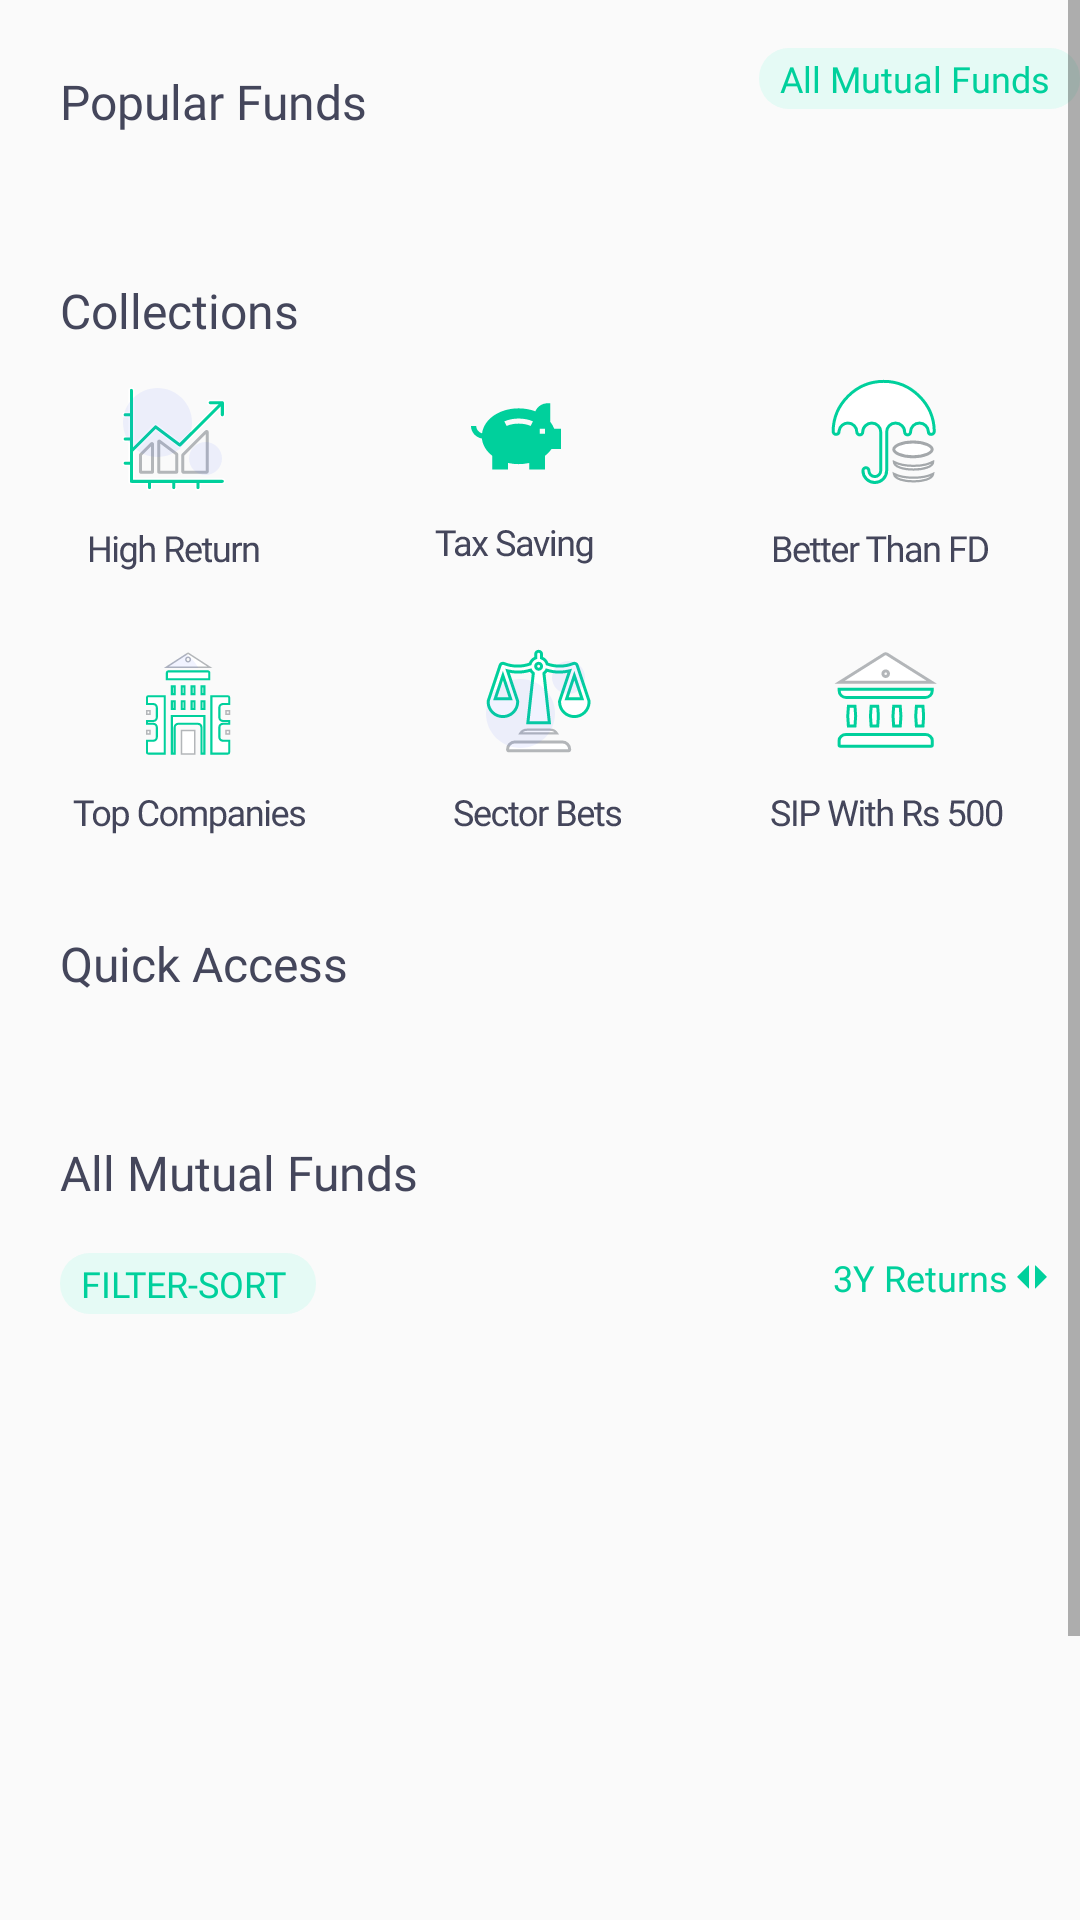

Reconstruct the res/layout file that produces this screen, plus the resources it refers to.
<!-- AndroidManifest.xml: application theme Theme.Groww -->
<!-- res/layout/fragment_explore.xml -->
<?xml version="1.0" encoding="utf-8"?>
<ScrollView xmlns:android="http://schemas.android.com/apk/res/android"
    xmlns:app="http://schemas.android.com/apk/res-auto"
    xmlns:tools="http://schemas.android.com/tools"
    android:layout_width="match_parent"
    android:layout_height="match_parent"
    tools:context=".ui.mutualFunds.ExploreFragment">

    <LinearLayout
        android:layout_width="match_parent"
        android:orientation="vertical"
        android:layout_height="wrap_content">

        <RelativeLayout
            android:layout_width="match_parent"
            android:layout_height="wrap_content">

            <TextView
                android:layout_marginStart="@dimen/dp_20"
                style="@style/TextViewEnterMobileNumber"
                android:layout_marginTop="@dimen/dp_23"
                android:text="@string/popular_funds"
                android:textSize="@dimen/sp_16" />

            <TextView
                style="@style/TextViewBelow_GreenLine"
                android:layout_alignParentEnd="true"
                android:layout_marginTop="@dimen/dp_16"
                android:background="@drawable/rectangle_filter_sort_"
                android:fontFamily="@font/roboto"
                android:paddingStart="7dp"
                android:paddingTop="2dp"
                android:paddingEnd="10dp"
                android:paddingBottom="2dp"
                android:text="@string/all_mutual_funds"
                android:textColor="@color/green"
                android:textSize="@dimen/sp_12" />

        </RelativeLayout>

        <androidx.recyclerview.widget.RecyclerView
            android:layout_width="match_parent"
            android:layout_marginTop="@dimen/dp_16"
            android:layout_marginStart="@dimen/dp_20"
            android:id="@+id/rvPopularFunds"
            android:layout_height="wrap_content"/>

        <TextView
            android:layout_marginStart="@dimen/dp_20"
            style="@style/TextViewEnterMobileNumber"
            android:textSize="@dimen/sp_16"
            android:layout_marginTop="@dimen/dp_32"
            android:text="@string/collections"/>

        <LinearLayout
            android:layout_marginTop="@dimen/sp_12"
            android:layout_width="match_parent"
            android:layout_height="wrap_content">

            <ImageView
                android:layout_weight="1"
                android:layout_width="wrap_content"
                android:layout_height="wrap_content"
                android:id="@+id/btnHighReturn"
                android:src="@drawable/ic_highr_return"/>

            <ImageView
                android:layout_weight="1"
                android:layout_width="wrap_content"
                android:layout_height="wrap_content"
                android:id="@+id/btnTaxSaving"
                android:layout_marginTop="@dimen/dp_8"
                android:src="@drawable/ic_tax_saving"/>

            <ImageView
                android:layout_weight="1"
                android:layout_width="wrap_content"
                android:layout_height="wrap_content"
                android:id="@+id/btnBetterThanFd"
                android:src="@drawable/ic_better_than_fd"/>

        </LinearLayout>

        <LinearLayout
            android:layout_marginTop="@dimen/dp_24"
            android:layout_width="match_parent"
            android:layout_height="wrap_content">

            <ImageView
                android:layout_weight="1"
                android:layout_width="wrap_content"
                android:layout_height="wrap_content"
                android:id="@+id/btnTopCompanies"
                android:src="@drawable/ic_top_companies"/>

            <ImageView
                android:layout_weight="1"
                android:layout_width="wrap_content"
                android:layout_height="wrap_content"
                android:id="@+id/btnSectorBets"
                android:src="@drawable/ic_sector_beds"/>

            <ImageView
                android:layout_weight="1"
                android:layout_width="wrap_content"
                android:layout_height="wrap_content"
                android:id="@+id/btnSIPWith"
                android:src="@drawable/ic_sip_with"/>

        </LinearLayout>

        <TextView
            android:layout_marginStart="@dimen/dp_20"
            style="@style/TextViewEnterMobileNumber"
            android:textSize="@dimen/sp_16"
            android:layout_marginTop="@dimen/dp_32"
            android:text="@string/quick_access"/>

        <androidx.recyclerview.widget.RecyclerView
            android:layout_width="match_parent"
            android:layout_marginStart="@dimen/dp_20"
            android:layout_marginTop="@dimen/dp_16"
            android:id="@+id/rvQuickAccess"
            android:layout_height="wrap_content"/>

        <TextView
            android:layout_marginStart="@dimen/dp_20"
            style="@style/TextViewEnterMobileNumber"
            android:textSize="@dimen/sp_16"
            android:layout_marginTop="@dimen/dp_32"
            android:text="@string/all_mutual_funds"/>


        <RelativeLayout
            android:layout_width="match_parent"
            android:layout_height="wrap_content">

            <TextView
                android:id="@+id/btnSPResendOTP"
                style="@style/TextViewBelow_GreenLine"
                android:layout_marginStart="@dimen/dp_20"
                android:layout_marginTop="@dimen/dp_16"
                android:background="@drawable/rectangle_filter_sort_"
                android:fontFamily="@font/roboto"
                android:paddingStart="7dp"
                android:paddingTop="2dp"
                android:paddingEnd="10dp"
                android:paddingBottom="2dp"
                android:text="@string/filter_sort"
                android:textColor="@color/green"
                android:textSize="@dimen/sp_12" />

            <TextView
                android:id="@+id/btn3YReturns"
                style="@style/TextViewBelow_GreenLine"
                android:layout_alignParentEnd="true"
                android:layout_gravity="center"
                android:layout_marginTop="@dimen/dp_16"
                android:layout_marginEnd="8dp"
                android:fontFamily="@font/roboto_bold"
                android:text="@string/_3y_returns"
                android:textColor="@color/green"
                android:textSize="@dimen/sp_12"
                app:drawableEndCompat="@drawable/ic_both_sided_arrow" />

        </RelativeLayout>

        <androidx.recyclerview.widget.RecyclerView
            android:layout_marginTop="@dimen/dp_13"
            android:layout_width="match_parent"
            android:layout_height="300dp"
            android:id="@+id/rvAllMutualFunds"/>

    </LinearLayout>

</ScrollView>
<!-- resources referenced by this layout -->
<resources>
  <color name="green">#00D09C</color>
  <dimen name="dp_13">13dp</dimen>
  <dimen name="dp_16">16dp</dimen>
  <dimen name="dp_20">20dp</dimen>
  <dimen name="dp_23">23dp</dimen>
  <dimen name="dp_24">24dp</dimen>
  <dimen name="dp_32">32dp</dimen>
  <dimen name="dp_8">8dp</dimen>
  <dimen name="sp_12">12sp</dimen>
  <dimen name="sp_16">16sp</dimen>
  <!-- drawable ic_better_than_fd: vector/xml drawable (drawable, 9430 chars, omitted) -->
  <!-- drawable ic_both_sided_arrow (drawable) -->
  <vector xmlns:android="http://schemas.android.com/apk/res/android"
      android:width="16dp"
      android:height="16dp"
      android:viewportWidth="16"
      android:viewportHeight="16">
    <path
        android:pathData="M7,11.7586V4.2414C7,4.1523 6.8923,4.1077 6.8293,4.1707L3.0707,7.9293C3.0317,7.9683 3.0317,8.0317 3.0707,8.0707L6.8293,11.8293C6.8923,11.8923 7,11.8477 7,11.7586Z"
        android:fillColor="#00D09C"/>
    <path
        android:pathData="M9,4.2414L9,11.7586C9,11.8477 9.1077,11.8923 9.1707,11.8293L12.9293,8.0707C12.9683,8.0317 12.9683,7.9683 12.9293,7.9293L9.1707,4.1707C9.1077,4.1077 9,4.1523 9,4.2414Z"
        android:fillColor="#00D09C"/>
  </vector>
  <!-- drawable ic_highr_return: vector/xml drawable (drawable, 20670 chars, omitted) -->
  <!-- drawable ic_sector_beds: vector/xml drawable (drawable, 21784 chars, omitted) -->
  <!-- drawable ic_sip_with: vector/xml drawable (drawable, 10943 chars, omitted) -->
  <!-- drawable ic_tax_saving: vector/xml drawable (drawable, 6608 chars, omitted) -->
  <!-- drawable ic_top_companies: vector/xml drawable (drawable, 15083 chars, omitted) -->
  <!-- drawable rectangle_filter_sort_ (drawable-v24) -->
  <?xml version="1.0" encoding="utf-8"?>
  <shape xmlns:android="http://schemas.android.com/apk/res/android"
      android:shape="rectangle">
  
      <solid android:color="#E5FAF5"/>
      <corners android:radius="10dp"/>
  
  
  </shape>
  <string name="_3y_returns">3Y Returns</string>
  <string name="all_mutual_funds">All Mutual Funds</string>
  <string name="collections">Collections</string>
  <string name="filter_sort">FILTER-SORT</string>
  <string name="popular_funds">Popular Funds</string>
  <string name="quick_access">Quick Access</string>
  <style name="TextViewBelow_GreenLine">
          <item name="android:layout_width">wrap_content</item>
          <item name="android:layout_height">wrap_content</item>
          <item name="android:textColor">@color/light_black</item>
          <item name="android:fontFamily">@font/roboto_bold</item>
          <item name="android:textSize">@dimen/sp_18</item>
      </style>
  <style name="TextViewEnterMobileNumber">
          <item name="android:layout_width">wrap_content</item>
          <item name="android:layout_height">wrap_content</item>
          <item name="android:textSize">@dimen/sp_18</item>
          <item name="android:textColor">@color/light_black</item>
          <item name="android:fontFamily">@font/roboto_bold</item>
      </style>
  <style name="Theme.Groww" parent="Theme.AppCompat.DayNight.NoActionBar">
          
          <item name="colorPrimary">@color/white</item>
          <item name="colorPrimaryVariant">@color/green</item>
          <item name="colorOnPrimary">@color/white</item>
          
          <item name="colorSecondary">@color/teal_200</item>
          <item name="colorSecondaryVariant">@color/teal_700</item>
          <item name="colorOnSecondary">@color/black</item>
          
          <item name="android:statusBarColor" tools:targetApi="l">?attr/colorPrimaryVariant</item>
          
      </style>
  <color name="light_black">#44465B</color>
  <dimen name="sp_18">18sp</dimen>
  <color name="white">#FFFFFFFF</color>
  <color name="teal_200">#FF03DAC5</color>
  <color name="teal_700">#FF018786</color>
  <color name="black">#FF000000</color>
</resources>
